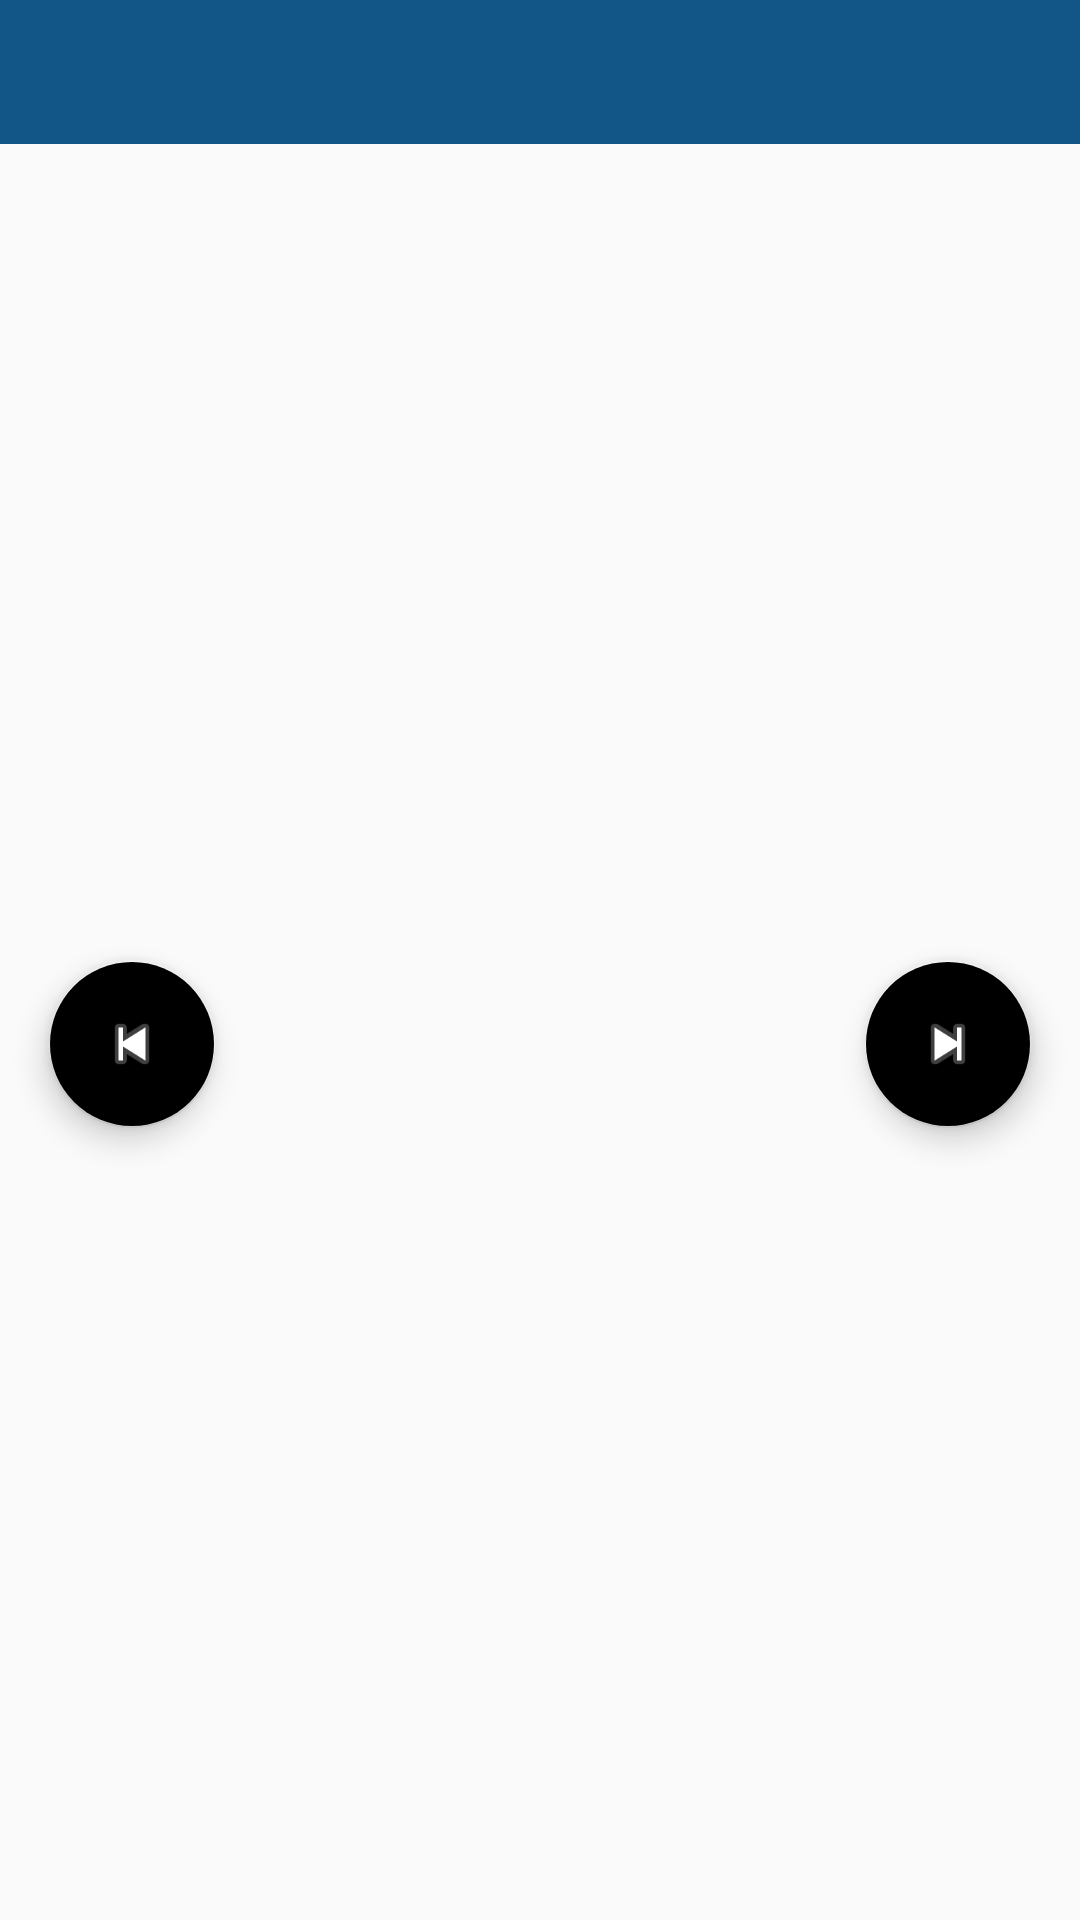

Android layout source for this screen:
<!-- AndroidManifest.xml: application theme AppTheme -->
<!-- res/layout/activity_main.xml -->
<?xml version="1.0" encoding="utf-8"?>
<android.support.constraint.ConstraintLayout
    xmlns:android="http://schemas.android.com/apk/res/android"
    xmlns:app="http://schemas.android.com/apk/res-auto"
    xmlns:tools="http://schemas.android.com/tools"
    android:id="@+id/coordinatorLayout2"
    android:layout_width="match_parent"
    android:layout_height="match_parent"
    tools:context=".ActivityLocation">

    <android.support.design.widget.AppBarLayout
        android:id="@+id/appBarLayout2"
        android:layout_width="match_parent"
        android:layout_height="wrap_content"
        android:theme="@style/AppTheme.AppBarOverlay"
        app:layout_constraintStart_toStartOf="parent"
        app:layout_constraintTop_toTopOf="parent">

        
            
            
            
            
            

        <android.support.design.widget.TabLayout
            android:id="@+id/tabs"
            android:layout_width="match_parent"
            android:layout_height="wrap_content"
            android:background="?attr/colorPrimary" />
    </android.support.design.widget.AppBarLayout>

    <android.support.v4.view.ViewPager
        android:id="@+id/view_pager"
        android:layout_width="match_parent"
        android:layout_height="wrap_content"
        app:layout_constraintEnd_toEndOf="parent"
        app:layout_constraintStart_toStartOf="parent"
        app:layout_constraintTop_toBottomOf="@+id/appBarLayout2" />
    
    <android.support.design.widget.FloatingActionButton
        android:id="@+id/nextFAB"
        android:layout_width="wrap_content"
        android:layout_height="wrap_content"
        android:layout_marginTop="320dp"
        android:layout_marginEnd="16dp"
        android:theme="@style/FAB"
        app:layout_constraintEnd_toEndOf="parent"
        app:layout_constraintTop_toTopOf="parent"
        app:srcCompat="@android:drawable/ic_media_next" />


    <android.support.design.widget.FloatingActionButton
        android:id="@+id/previousFAB"
        android:layout_width="wrap_content"
        android:layout_height="wrap_content"
        android:layout_marginStart="16dp"
        android:layout_marginTop="320dp"
        android:clickable="false"
        android:theme="@style/FAB"
        app:layout_constraintStart_toStartOf="parent"
        app:layout_constraintTop_toTopOf="parent"
        app:srcCompat="@android:drawable/ic_media_previous" />
</android.support.constraint.ConstraintLayout>
<!-- resources referenced by this layout -->
<resources>
  <style name="AppTheme.AppBarOverlay" parent="ThemeOverlay.AppCompat.Dark.ActionBar" />
  <style name="FAB" parent="Theme.AppCompat.Light">
          <item name="colorPrimary">@color/textColorPrimary</item>
          <item name="colorAccent">@color/transparent</item>
      </style>
  <style name="AppTheme" parent="Theme.AppCompat.Light.DarkActionBar">
          
          <item name="colorPrimary">@color/colorPrimary</item>
          <item name="colorPrimaryDark">@color/colorPrimaryDark</item>
          <item name="colorAccent">@color/colorAccent</item>
          
          
      </style>
  <color name="textColorPrimary">#FFFFFF</color>
  <color name="colorPrimary">#125688</color>
  <color name="colorPrimaryDark">#125688</color>
  <color name="colorAccent">#c8e8ff</color>
</resources>
